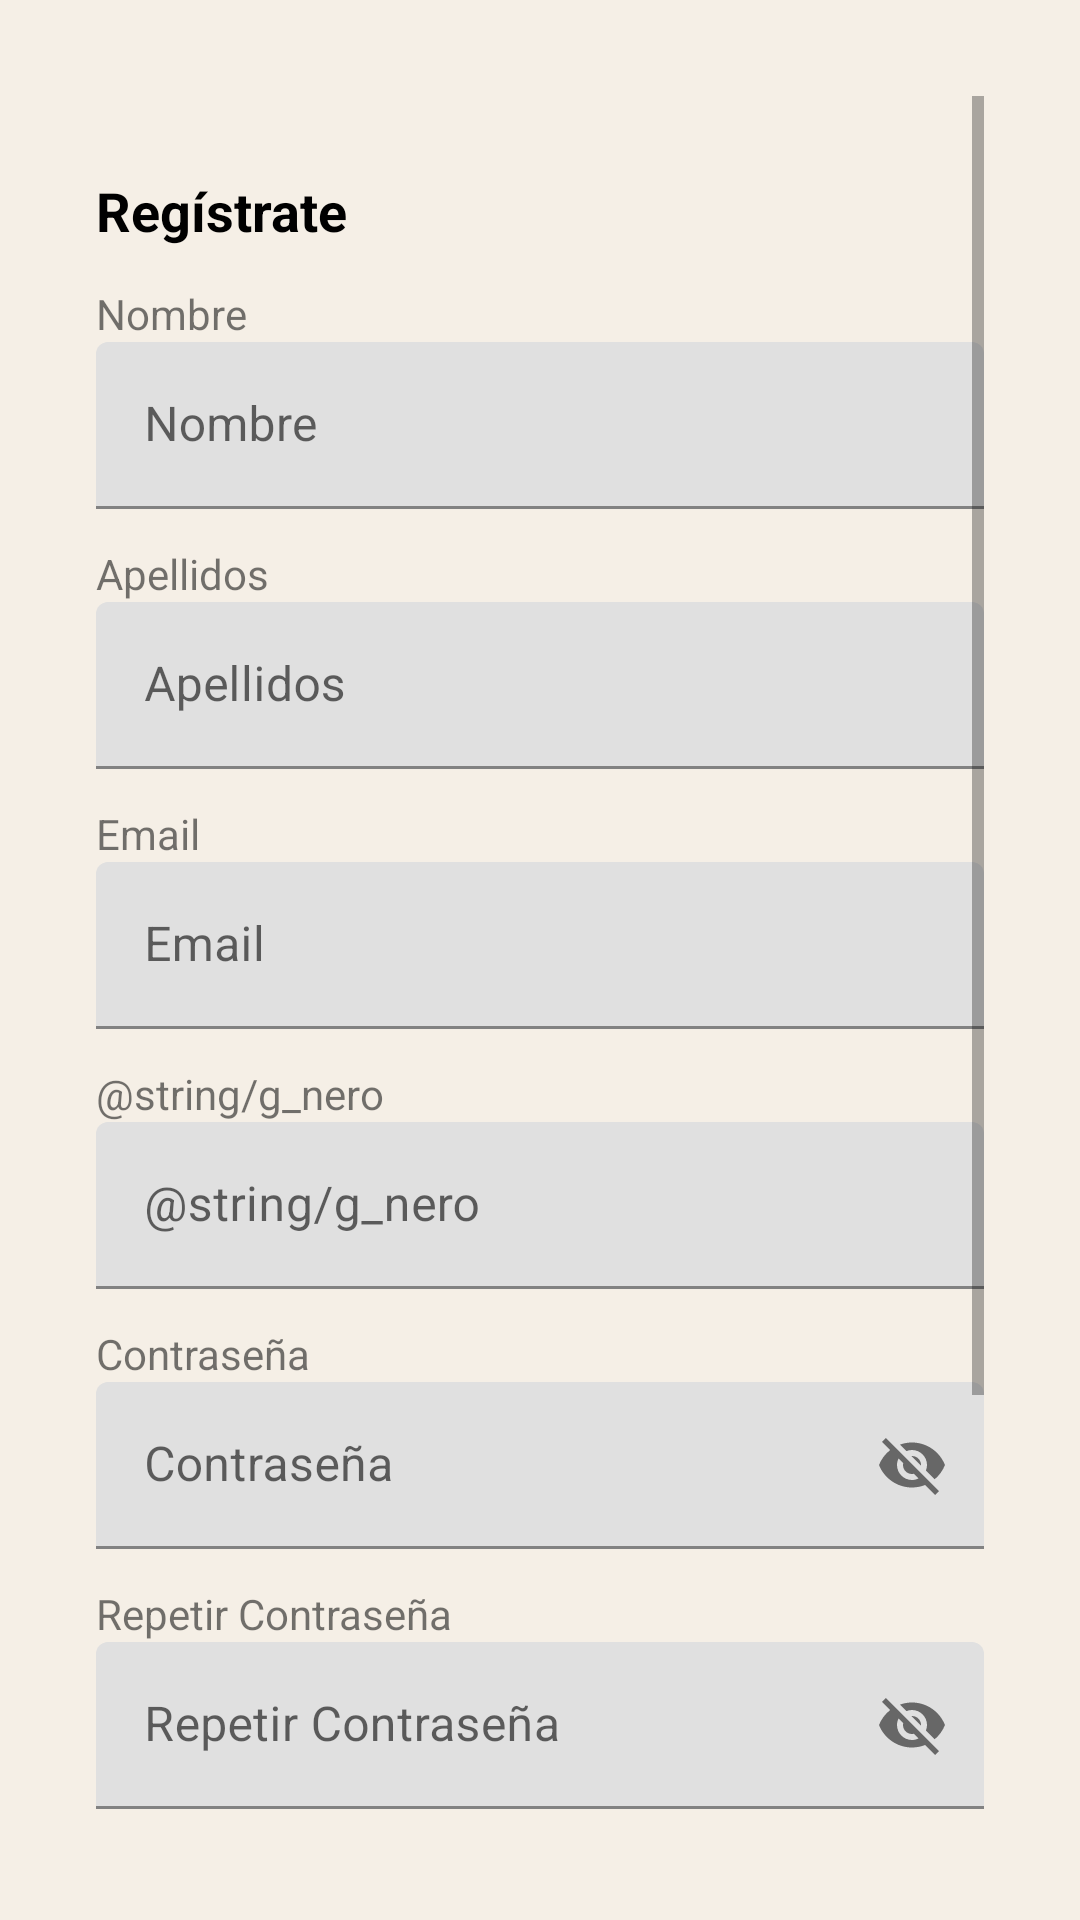

Reconstruct the res/layout file that produces this screen, plus the resources it refers to.
<!-- AndroidManifest.xml: application theme Theme.DisciplinEvents -->
<!-- res/layout/activity_register.xml -->
<?xml version="1.0" encoding="utf-8"?>
<androidx.constraintlayout.widget.ConstraintLayout xmlns:android="http://schemas.android.com/apk/res/android"
    xmlns:app="http://schemas.android.com/apk/res-auto"
    xmlns:tools="http://schemas.android.com/tools"
    android:layout_width="match_parent"
    android:layout_height="match_parent"
    android:background="@color/BeigeClaro_1"
    tools:context=".activitys.Register">

    <ScrollView
        android:layout_width="match_parent"
        android:layout_height="match_parent"
        android:layout_margin="@dimen/default_margin"
        tools:layout_editor_absoluteX="16dp"
        tools:layout_editor_absoluteY="-43dp">

        <androidx.constraintlayout.widget.ConstraintLayout
            android:layout_width="match_parent"
            android:layout_height="wrap_content">

            <ImageView
                android:id="@+id/logoStandard"
                android:layout_width="wrap_content"
                android:layout_height="wrap_content"
                app:layout_constraintEnd_toEndOf="parent"
                app:layout_constraintStart_toStartOf="parent"
                app:layout_constraintTop_toTopOf="parent"
                tools:srcCompat="@tools:sample/avatars" />

            <TextView
                android:id="@+id/tltResgister"
                style="@style/tltStandard"
                android:text="Regístrate"
                android:textSize="@dimen/size_title3"
                android:textStyle="bold"
                app:layout_constraintStart_toStartOf="parent"
                app:layout_constraintTop_toBottomOf="@+id/logoStandard" />

            <TextView
                android:id="@+id/subTltNombre"
                android:layout_width="wrap_content"
                android:layout_height="wrap_content"
                android:text="@string/nombre"
                android:layout_marginTop="@dimen/marginTop"
                app:layout_constraintStart_toStartOf="parent"
                app:layout_constraintTop_toBottomOf="@+id/tltResgister" />

            <com.google.android.material.textfield.TextInputLayout
                android:id="@+id/inputNombre"
                android:layout_width="match_parent"
                android:layout_height="wrap_content"
                app:layout_constraintStart_toStartOf="parent"
                app:layout_constraintTop_toBottomOf="@+id/subTltNombre">

                <com.google.android.material.textfield.TextInputEditText
                    android:id="@+id/inputNombre2"
                    android:layout_width="match_parent"
                    android:layout_height="wrap_content"
                    android:hint="@string/nombre" />

            </com.google.android.material.textfield.TextInputLayout>

            <TextView
                android:id="@+id/subTltApellido"
                android:layout_width="wrap_content"
                android:layout_height="wrap_content"
                android:text="@string/apellidos"
                android:layout_marginTop="@dimen/marginTop"
                app:layout_constraintStart_toStartOf="parent"
                app:layout_constraintTop_toBottomOf="@+id/inputNombre" />

            <com.google.android.material.textfield.TextInputLayout
                android:id="@+id/inputApellido"
                android:layout_width="match_parent"
                android:layout_height="wrap_content"
                app:layout_constraintStart_toStartOf="parent"
                app:layout_constraintTop_toBottomOf="@+id/subTltApellido">

                <com.google.android.material.textfield.TextInputEditText
                    android:id="@+id/inputApellido2"
                    android:layout_width="match_parent"
                    android:layout_height="wrap_content"
                    android:hint="@string/apellidos" />

            </com.google.android.material.textfield.TextInputLayout>

            <TextView
                android:id="@+id/subTltEmail"
                android:layout_width="wrap_content"
                android:layout_height="wrap_content"
                android:text="Email"
                android:layout_marginTop="@dimen/marginTop"
                app:layout_constraintStart_toStartOf="parent"
                app:layout_constraintTop_toBottomOf="@+id/inputApellido" />

            <com.google.android.material.textfield.TextInputLayout
                android:id="@+id/inputEmail"
                android:layout_width="match_parent"
                android:layout_height="wrap_content"
                app:layout_constraintStart_toStartOf="parent"
                app:layout_constraintTop_toBottomOf="@+id/subTltEmail">

                <com.google.android.material.textfield.TextInputEditText
                    android:id="@+id/inputEmail2"
                    android:layout_width="match_parent"
                    android:layout_height="wrap_content"
                    android:hint="@string/email" />

            </com.google.android.material.textfield.TextInputLayout>

            <TextView
                android:id="@+id/subTltGender"
                android:layout_width="wrap_content"
                android:layout_height="wrap_content"
                android:text="@string/g_nero"
                android:layout_marginTop="@dimen/marginTop"
                app:layout_constraintStart_toStartOf="parent"
                app:layout_constraintTop_toBottomOf="@+id/inputEmail" />

            <com.google.android.material.textfield.TextInputLayout
                android:id="@+id/inputGender"
                android:layout_width="match_parent"
                android:layout_height="wrap_content"
                app:layout_constraintStart_toStartOf="parent"
                app:layout_constraintTop_toBottomOf="@+id/subTltGender">

                <com.google.android.material.textfield.TextInputEditText
                    android:id="@+id/inputGender2"
                    android:layout_width="match_parent"
                    android:layout_height="wrap_content"
                    android:hint="@string/g_nero" />

            </com.google.android.material.textfield.TextInputLayout>

            <TextView
                android:id="@+id/subTltPassword"
                android:layout_width="wrap_content"
                android:layout_height="wrap_content"
                android:text="Contraseña"
                android:layout_marginTop="@dimen/marginTop"
                app:layout_constraintStart_toStartOf="parent"
                app:layout_constraintTop_toBottomOf="@+id/inputGender" />

            <com.google.android.material.textfield.TextInputLayout
                android:id="@+id/inputPassword"
                android:layout_width="match_parent"
                android:layout_height="wrap_content"
                app:endIconMode="password_toggle"
                app:layout_constraintStart_toStartOf="parent"
                app:layout_constraintTop_toBottomOf="@+id/subTltPassword">

                <com.google.android.material.textfield.TextInputEditText
                    android:id="@+id/inputPassword2"
                    android:layout_width="match_parent"
                    android:layout_height="wrap_content"
                    android:hint="@string/contrase_a" />

            </com.google.android.material.textfield.TextInputLayout>

            <TextView
                android:id="@+id/subTltRepPassword"
                android:layout_width="wrap_content"
                android:layout_height="wrap_content"
                android:text="@string/repetir_contrase_a"
                android:layout_marginTop="@dimen/marginTop"
                app:layout_constraintStart_toStartOf="parent"
                app:layout_constraintTop_toBottomOf="@+id/inputPassword" />

            <com.google.android.material.textfield.TextInputLayout
                android:id="@+id/inputRepPassword"
                android:layout_width="match_parent"
                android:layout_height="wrap_content"
                app:endIconMode="password_toggle"
                app:layout_constraintStart_toStartOf="parent"
                app:layout_constraintTop_toBottomOf="@+id/subTltRepPassword">

                <com.google.android.material.textfield.TextInputEditText
                    android:id="@+id/inputRepPassword2"
                    android:layout_width="match_parent"
                    android:layout_height="wrap_content"
                    android:hint="@string/repetir_contrase_a" />

            </com.google.android.material.textfield.TextInputLayout>

            <CheckBox
                android:id="@+id/check_term_cond"
                android:layout_width="match_parent"
                android:layout_height="wrap_content"
                android:text="Acepto los Términos de Servicio y la Política de Privacidad"
                android:layout_marginTop="@dimen/marginTop"
                android:textSize="@dimen/size_text2"
                app:layout_constraintStart_toStartOf="parent"
                app:layout_constraintTop_toBottomOf="@+id/inputRepPassword" />

            <Button
                android:id="@+id/btnRegister"
                style="@style/btn"
                android:layout_width="wrap_content"
                android:layout_height="wrap_content"
                android:text="Crear Cuenta"
                android:layout_marginTop="@dimen/marginTop"
                app:layout_constraintEnd_toEndOf="parent"
                app:layout_constraintStart_toStartOf="parent"
                app:layout_constraintTop_toBottomOf="@+id/check_term_cond" />

            <TextView
                android:id="@+id/txtTienesCuenta"
                android:layout_width="160dp"
                android:layout_height="63dp"
                android:gravity="center"
                android:text="@string/ya_tienes_cuenta_inicia_sesi_n"
                android:textSize="@dimen/size_text1"
                android:layout_marginTop="@dimen/marginTop"
                app:layout_constraintEnd_toEndOf="parent"
                app:layout_constraintStart_toStartOf="parent"
                app:layout_constraintTop_toBottomOf="@+id/btnRegister" />

        </androidx.constraintlayout.widget.ConstraintLayout>
    </ScrollView>

</androidx.constraintlayout.widget.ConstraintLayout>
<!-- resources referenced by this layout -->
<resources>
  <color name="BeigeClaro_1">#F5EFE6</color>
  <dimen name="default_margin">32dp</dimen>
  <dimen name="marginTop">12dp</dimen>
  <dimen name="size_text1">16sp</dimen>
  <dimen name="size_text2">14sp</dimen>
  <dimen name="size_title3">18sp</dimen>
  <string name="apellidos">Apellidos</string>
  <string name="contrase_a">Contraseña</string>
  <string name="email">Email</string>
  <string name="g_nero" translatable="false">Gènere</string>
  <string name="nombre">Nombre</string>
  <string name="repetir_contrase_a">Repetir Contraseña</string>
  <string name="ya_tienes_cuenta_inicia_sesi_n">¿Ya tienes cuenta? <b>Inicia Sesión</b></string>
  <style name="btn" parent="Widget.AppCompat.Button">
          
          <item name="android:backgroundTint">@color/azulClaro_2</item>
          <item name="android:textColor">@color/white</item>
  
          
          <item name="android:radius">@dimen/btnStandardRadius</item>
          <item name="android:layout_width">@dimen/btnStandardWidth</item>
          <item name="android:layout_height">@dimen/btnStandardHeight</item>
      </style>
  <style name="tltStandard" parent="Widget.AppCompat.TextView">
          
          <item name="android:textColor">@color/black</item>
  
          
          <item name="android:layout_width">@dimen/editTextWidth</item>
          <item name="android:layout_height">@dimen/editTextSmallHeight</item>
          <item name="android:layout_marginTop">@dimen/smallMargin</item>
          <item name="android:textSize">@dimen/size_title2</item>
      </style>
  <style name="Theme.DisciplinEvents" parent="Theme.MaterialComponents.DayNight.DarkActionBar">
          
          <item name="colorPrimary">@color/azulClaro_1</item>
          <item name="colorPrimaryVariant">@color/azulClaro_2</item>
          <item name="colorOnPrimary">@color/white</item>
          
          <item name="colorSecondary">@color/azulClaro_2</item>
          <item name="colorSecondaryVariant">@color/azulClaro_1</item>
          <item name="colorOnSecondary">@color/azulClaro_1</item>
  
          
          <item name="windowActionBar">false</item>
          <item name="windowNoTitle">true</item>
  
  
      </style>
  <color name="azulClaro_2">#7895B2</color>
  <color name="white">#FFFFFFFF</color>
  
      TEMA OSCURO
  <dimen name="btnStandardRadius">16dp</dimen>
  <dimen name="btnStandardWidth">200dp</dimen>
  <dimen name="btnStandardHeight">60dp</dimen>
  <color name="black">#FF000000</color>
  <dimen name="editTextWidth">300dp</dimen>
  <dimen name="editTextSmallHeight">25dp</dimen>
  <dimen name="smallMargin">26dp</dimen>
  <dimen name="size_title2">20sp</dimen>
  <color name="azulClaro_1">#AEBDCA</color>
</resources>
